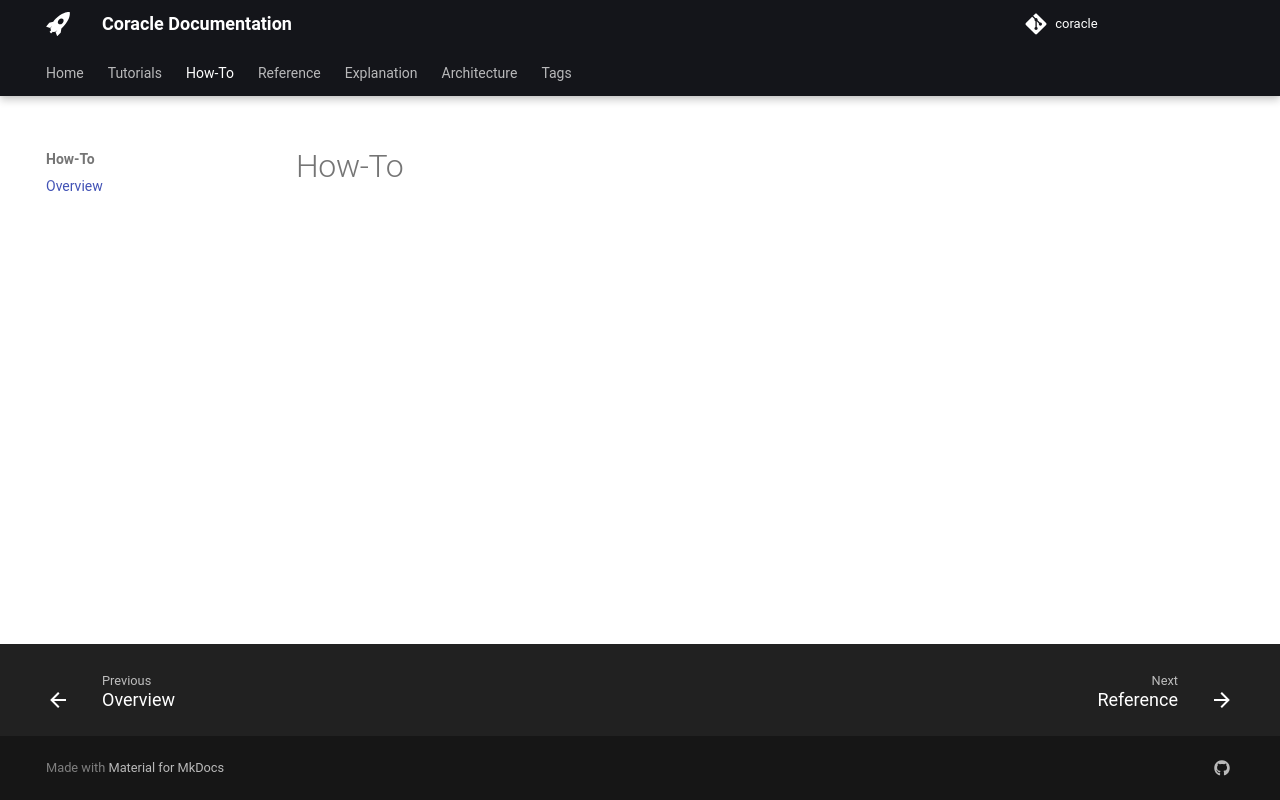

repository: gemmadanks/coracle · page: how-to/index.html · generator: mkdocs

# How-To
